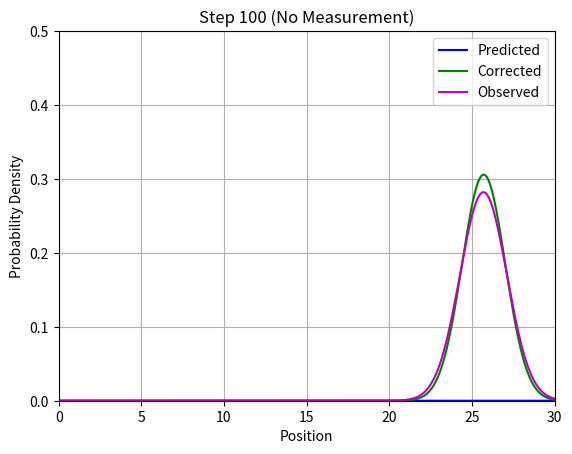

Source code (Python):
import matplotlib.pyplot as plt
import numpy as np

# Parameters
dt = 1  # Time step
process_noise_variance = 1  # Process noise covariance
measurement_noise_variance = 2  # Measurement noise covariance
C = 1  # Measurement matrix (assuming direct measurement)
hostel_positions = [5, 15, 25]  # Known hostel positions
mean = 0  # Initial mean (starting position)
covar = 1  # Initial covariance (initial uncertainty)
x = np.arange(0, 30, 0.01)  # Position space for plotting

# Gaussian function for plotting distributions
def gauss(mean, covar, x):
    return np.exp(-(x - mean)**2 / (2 * covar)) / np.sqrt(2 * np.pi * covar)

# Kalman Filter function
def kalman_filter(mean, covar, u, z):
    # Prediction step
    mean_pred = mean + dt * u
    covar_pred = covar + process_noise_variance
    
    # Update step (if measurement is available)
    K = covar_pred * C / (C * covar_pred * C + measurement_noise_variance)
    mean = mean_pred + K * (z - C * mean_pred)
    covar = (1 - K * C) * covar_pred
    
    return mean, covar

# Set up plot
plt.ion()  # Interactive mode for real-time plotting
fig, ax = plt.subplots()
line_pred, = ax.plot([], [], 'b-', label='Predicted')
line_corr, = ax.plot([], [], 'g-', label='Corrected')
line_obs, = ax.plot([], [], 'm-', label='Observed')
ax.set_xlim(0, 30)
ax.set_ylim(0, 0.5)
ax.set_xlabel('Position')
ax.set_ylabel('Probability Density')
ax.legend()
ax.grid(True)

# Simulation loop
for i in range(100):
    u = 1  # Constant control input (speed)
    
    # Prediction
    mean = mean + dt * u
    covar = covar + process_noise_variance
    y_pred = gauss(mean, covar, x)
    
    # Check if the robot is near a hostel
    if any(abs(mean - h) < 0.5 for h in hostel_positions):
        z = mean + np.random.normal(0, np.sqrt(measurement_noise_variance))  # Noisy measurement
        mean, covar = kalman_filter(mean, covar, u, z)
        y_corr = gauss(mean, covar, x)
        y_obs = gauss(z, measurement_noise_variance, x)
        
        # Update plots
        line_pred.set_data(x, y_pred)
        line_corr.set_data(x, y_corr)
        line_obs.set_data(x, y_obs)
        ax.set_title(f'Step {i+1}')
        plt.pause(0.1)  # Pause to simulate real-time update
    else:
        # If no measurement is available, update only prediction
        line_pred.set_data(x, y_pred)
        ax.set_title(f'Step {i+1} (No Measurement)')
        plt.pause(0.1)

# Keep the plot open after the simulation
plt.ioff()
plt.show()

